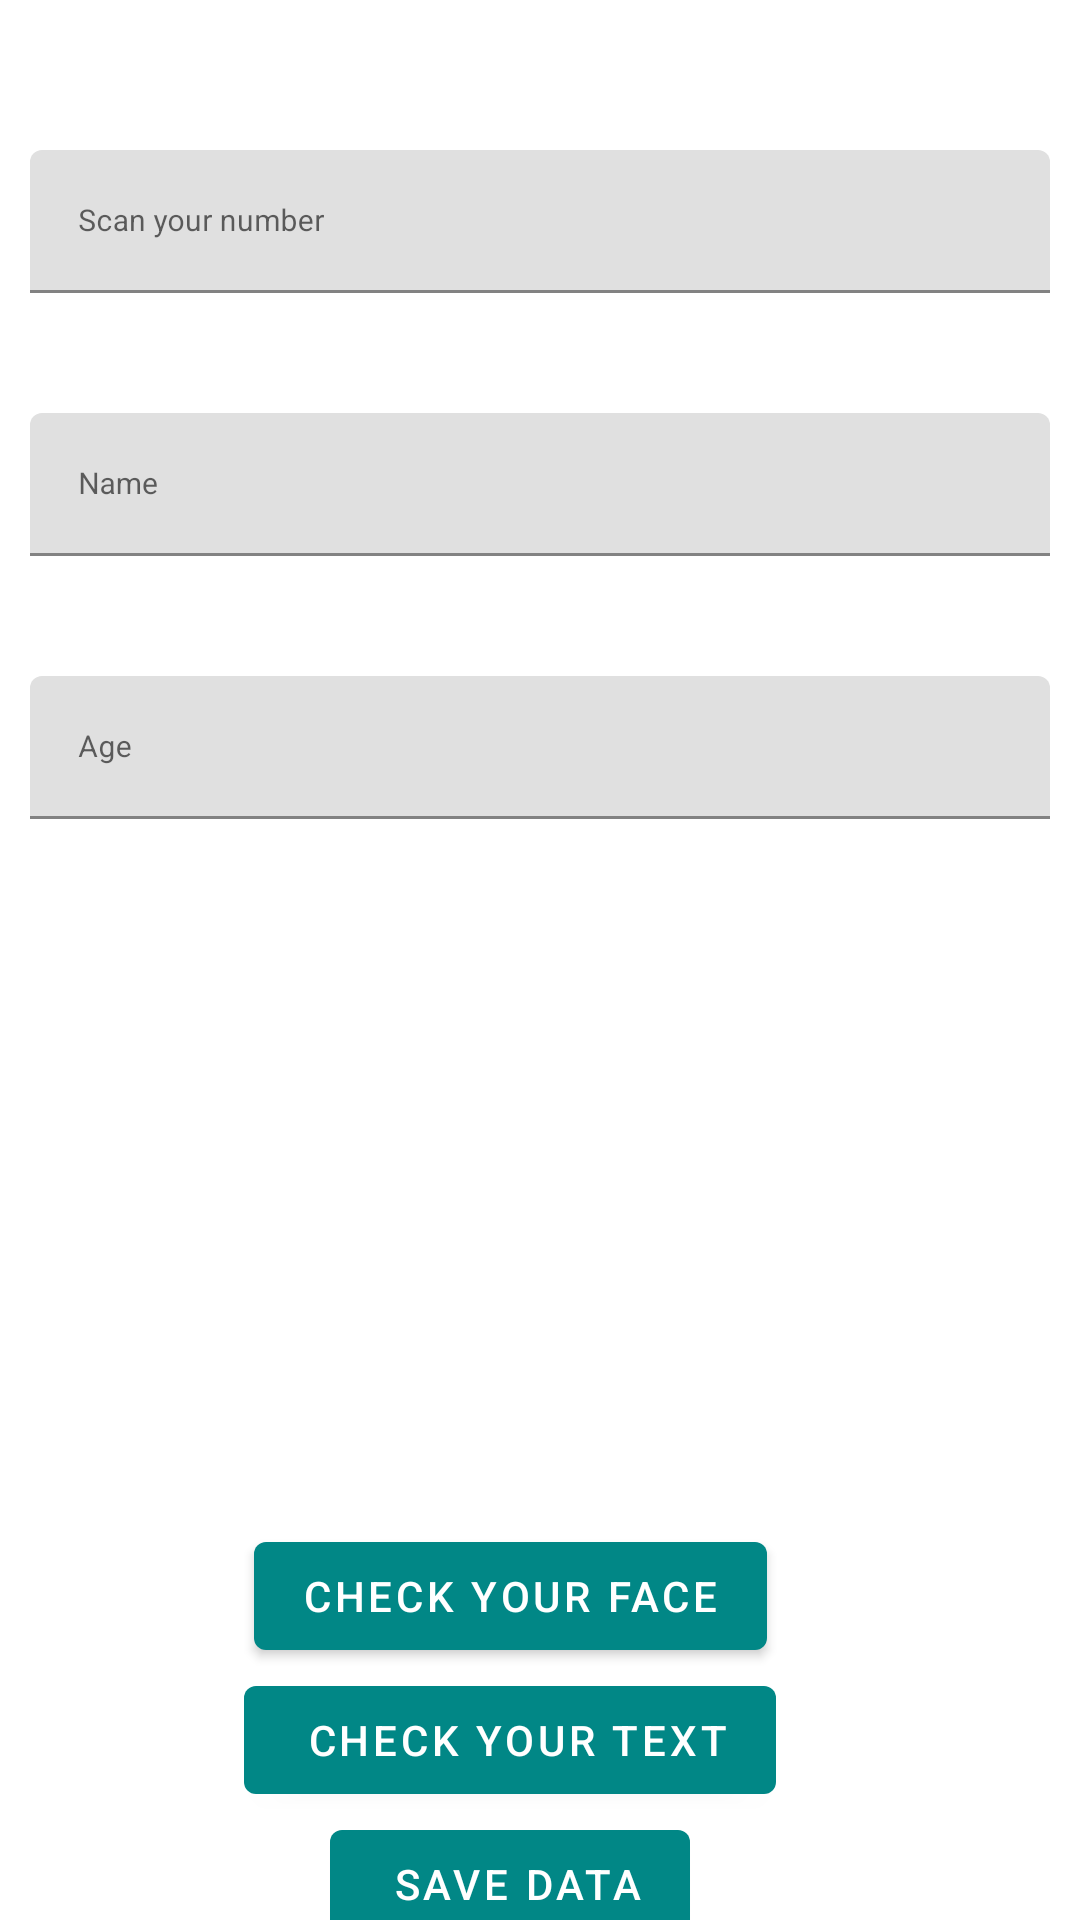

Layout XML and referenced resources for this Android screen:
<!-- AndroidManifest.xml: application theme Theme.CameraX -->
<!-- res/layout/activity_main.xml -->
<?xml version="1.0" encoding="utf-8"?>
<androidx.constraintlayout.widget.ConstraintLayout xmlns:android="http://schemas.android.com/apk/res/android"
    xmlns:app="http://schemas.android.com/apk/res-auto"
    xmlns:tools="http://schemas.android.com/tools"
    android:layout_width="match_parent"
    android:layout_height="match_parent"
    tools:context=".MainActivity">
    <com.google.android.material.textfield.TextInputLayout
        android:id="@+id/layoutNumber"
        style="@style/MatchParentWidthMatchParent.TextInputLayout"
        app:layout_constraintEnd_toEndOf="parent"
        android:layout_marginTop="40dp"
        app:layout_constraintStart_toStartOf="parent"
        app:layout_constraintTop_toTopOf="parent" >

        <com.google.android.material.textfield.TextInputEditText
            android:id="@+id/number_et"
            style="@style/MatchParentWidthWrapContent.TextInputEditText"
            android:focusable="false"
            android:hint="Scan your number"
            android:inputType="number"
            android:textColorHint="@color/teal_200" />
    </com.google.android.material.textfield.TextInputLayout>
    <com.google.android.material.textfield.TextInputLayout
        android:id="@+id/layoutName"
        style="@style/MatchParentWidthMatchParent.TextInputLayout"
        app:layout_constraintEnd_toEndOf="parent"
        android:layout_marginTop="10dp"
        app:layout_constraintStart_toStartOf="parent"
        app:layout_constraintTop_toBottomOf="@+id/layoutNumber" >

        <com.google.android.material.textfield.TextInputEditText
            android:id="@+id/name_et"
            style="@style/MatchParentWidthWrapContent.TextInputEditText"
            android:hint="Name"
            android:inputType="text"
            android:textColorHint="@color/teal_200" />
    </com.google.android.material.textfield.TextInputLayout>
    <com.google.android.material.textfield.TextInputLayout
        android:id="@+id/layoutAge"
        style="@style/MatchParentWidthMatchParent.TextInputLayout"
        app:layout_constraintEnd_toEndOf="parent"
        android:layout_marginTop="10dp"
        app:layout_constraintStart_toStartOf="parent"
        app:layout_constraintTop_toBottomOf="@+id/layoutName"  >

        <com.google.android.material.textfield.TextInputEditText
            android:id="@+id/age_et"
            style="@style/MatchParentWidthWrapContent.TextInputEditText"
            android:hint="Age"
            android:inputType="number"
            android:textColorHint="@color/teal_200" />
    </com.google.android.material.textfield.TextInputLayout>

    <androidx.appcompat.widget.AppCompatImageView
        android:id="@+id/faceUser"
        android:layout_width="match_parent"
        android:layout_height="200dp"
        android:layout_margin="15dp"
        app:layout_constraintTop_toBottomOf="@+id/layoutAge"
        app:layout_constraintEnd_toEndOf="parent"
        app:layout_constraintStart_toStartOf="parent"/>
    <com.google.android.material.button.MaterialButton
        android:id="@+id/checkYourFace"
        android:layout_width="wrap_content"
        android:layout_height="wrap_content"
        android:layout_marginEnd="20dp"
        android:layout_marginBottom="50dp"
        android:elevation="2dp"
        android:text = "Check your face"
        app:layout_constraintTop_toBottomOf="@+id/faceUser"
        app:layout_constraintStart_toStartOf="parent"
        app:layout_constraintEnd_toEndOf="parent"
        />

    <com.google.android.material.button.MaterialButton
        android:id="@+id/checkYourText"
        android:layout_width="wrap_content"
        android:layout_height="wrap_content"
        android:layout_marginEnd="20dp"
        android:layout_marginBottom="50dp"
        android:elevation="2dp"
        android:text = " Check your Text"
        app:layout_constraintTop_toBottomOf="@+id/checkYourFace"
        app:layout_constraintStart_toStartOf="parent"
        app:layout_constraintEnd_toEndOf="parent"
        />
    <com.google.android.material.button.MaterialButton
        android:id="@+id/saveBt"
        android:layout_width="wrap_content"
        android:layout_height="wrap_content"
        android:layout_marginEnd="20dp"
        android:layout_marginBottom="50dp"
        android:elevation="2dp"
        android:text = " Save data"
        app:layout_constraintTop_toBottomOf="@+id/checkYourText"
        app:layout_constraintStart_toStartOf="parent"
        app:layout_constraintEnd_toEndOf="parent"
        />
    <ListView
        android:id="@+id/listView"
        android:layout_width="match_parent"
        android:layout_height="0dp"
        app:layout_constraintBottom_toBottomOf="parent"
        app:layout_constraintEnd_toEndOf="parent"
        app:layout_constraintHorizontal_bias="0.0"
        app:layout_constraintStart_toStartOf="parent"
        app:layout_constraintTop_toBottomOf="@+id/layoutAge"
        app:layout_constraintVertical_bias="0.0" />

</androidx.constraintlayout.widget.ConstraintLayout>
<!-- resources referenced by this layout -->
<resources>
  <color name="teal_200">#FF03DAC5</color>
  <style name="MatchParentWidthMatchParent.TextInputLayout">
          <item name="android:padding">10dp</item>
          <item name="android:layout_marginTop">10dp</item>
          <item name="android:background">@null</item>
      </style>
  <style name="MatchParentWidthWrapContent.TextInputEditText">
          <item name="android:textColor">@color/black</item>
          <item name="android:textSize">10dp</item>
          <item name="android:layout_marginBottom">10dp</item>
          
          
      </style>
  <style name="Theme.CameraX" parent="Theme.MaterialComponents.DayNight.DarkActionBar">
          
          <item name="colorPrimary">@color/purple_500</item>
          <item name="colorPrimaryVariant">@color/purple_700</item>
          <item name="colorOnPrimary">@color/white</item>
          
          <item name="colorSecondary">@color/teal_200</item>
          <item name="colorSecondaryVariant">@color/teal_700</item>
          <item name="colorOnSecondary">@color/black</item>
          
          <item name="android:statusBarColor" tools:targetApi="l">?attr/colorPrimaryVariant</item>
          
      </style>
  <color name="black">#FF000000</color>
  <color name="purple_500">#FF018786</color>
  <color name="purple_700">#FF03DAC5</color>
  <color name="white">#FFFFFFFF</color>
  <color name="teal_700">#FF018786</color>
</resources>
